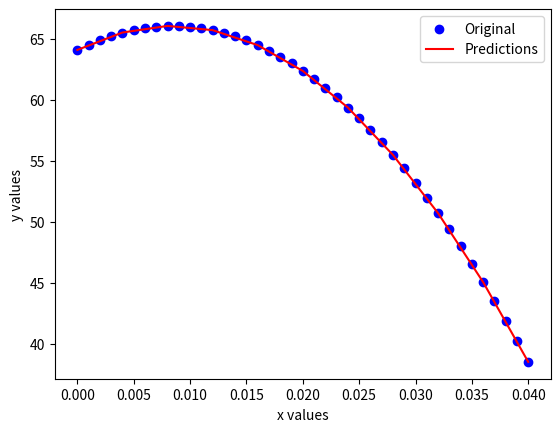

Write Python code to recreate this figure.
# -*- coding: utf-8 -*-
"""
Created on Tue Jul  2 08:48:11 2024

@author: Scott Greenwood
"""

x = [0,0.001,0.002,0.003,0.004,0.005,0.006,0.007,0.008,0.009,0.01,
            0.011,0.012,0.013,0.014,0.015,0.016,0.017,0.018,0.019,0.02,0.021,0.022,
            0.023,0.024,0.025,0.026,0.027,0.028,0.029,0.03,0.031,0.032,0.033,0.034,
            0.035,0.036,0.037,0.038,0.039,0.04]
y = [64.112,64.5521,64.9368,
            65.2661,65.54,65.7585,65.9215,66.0292,66.0815,66.0784,66.0199,65.906,
            65.7367,65.512,65.2319,64.8964,64.5054,64.0591,63.5574,63.0003,62.3878,
            61.7199,60.9966,60.2179,59.3838,58.4943,57.5493,56.549,55.4933,54.3822,
            53.2157,51.9938,50.7165,49.3838,47.9957,46.5522,45.0532,43.4989,41.8892,
            40.2241,38.5036]


import numpy as np
from scipy.interpolate import CubicSpline
import matplotlib.pyplot as plt

def fit_and_predict_cubic(x, y, new_x):
    # Convert x and y to numpy arrays
    x = np.array(x)
    y = np.array(y)
    new_x = np.array(new_x)
    
    # Fit the cubic spline model
    cs = CubicSpline(x, y)
    
    # Predict new y values
    new_y = cs(new_x)
    
    return new_y

def fit_and_predict_poly(x, y, new_x, degree=2):
    # Fit a polynomial of the specified degree
    coeffs = np.polyfit(x, y, degree)
    
    # Create a polynomial function with the coefficients
    poly = np.poly1d(coeffs)
    
    # Predict new y values
    new_y = poly(new_x)
    
    return new_y, coeffs


new_x = np.linspace(x[0],x[-1],11)

# new_y = fit_and_predict_cubic(x, y, new_x)
new_y, coeffs = fit_and_predict_poly(x, y, new_x)

# Create a 2D array with new_y first and then new_x, and reverse the order
yx = np.array([new_y, new_x]).T[::-1]

print("New x values:", new_x)
print("Predicted y values:", new_y)

# Plotting for visualization
plt.scatter(x, y, color='blue', label='Original')
plt.plot(new_x, new_y, color='red', label='Predictions')
plt.xlabel('x values')
plt.ylabel('y values')
plt.legend()
plt.show()
